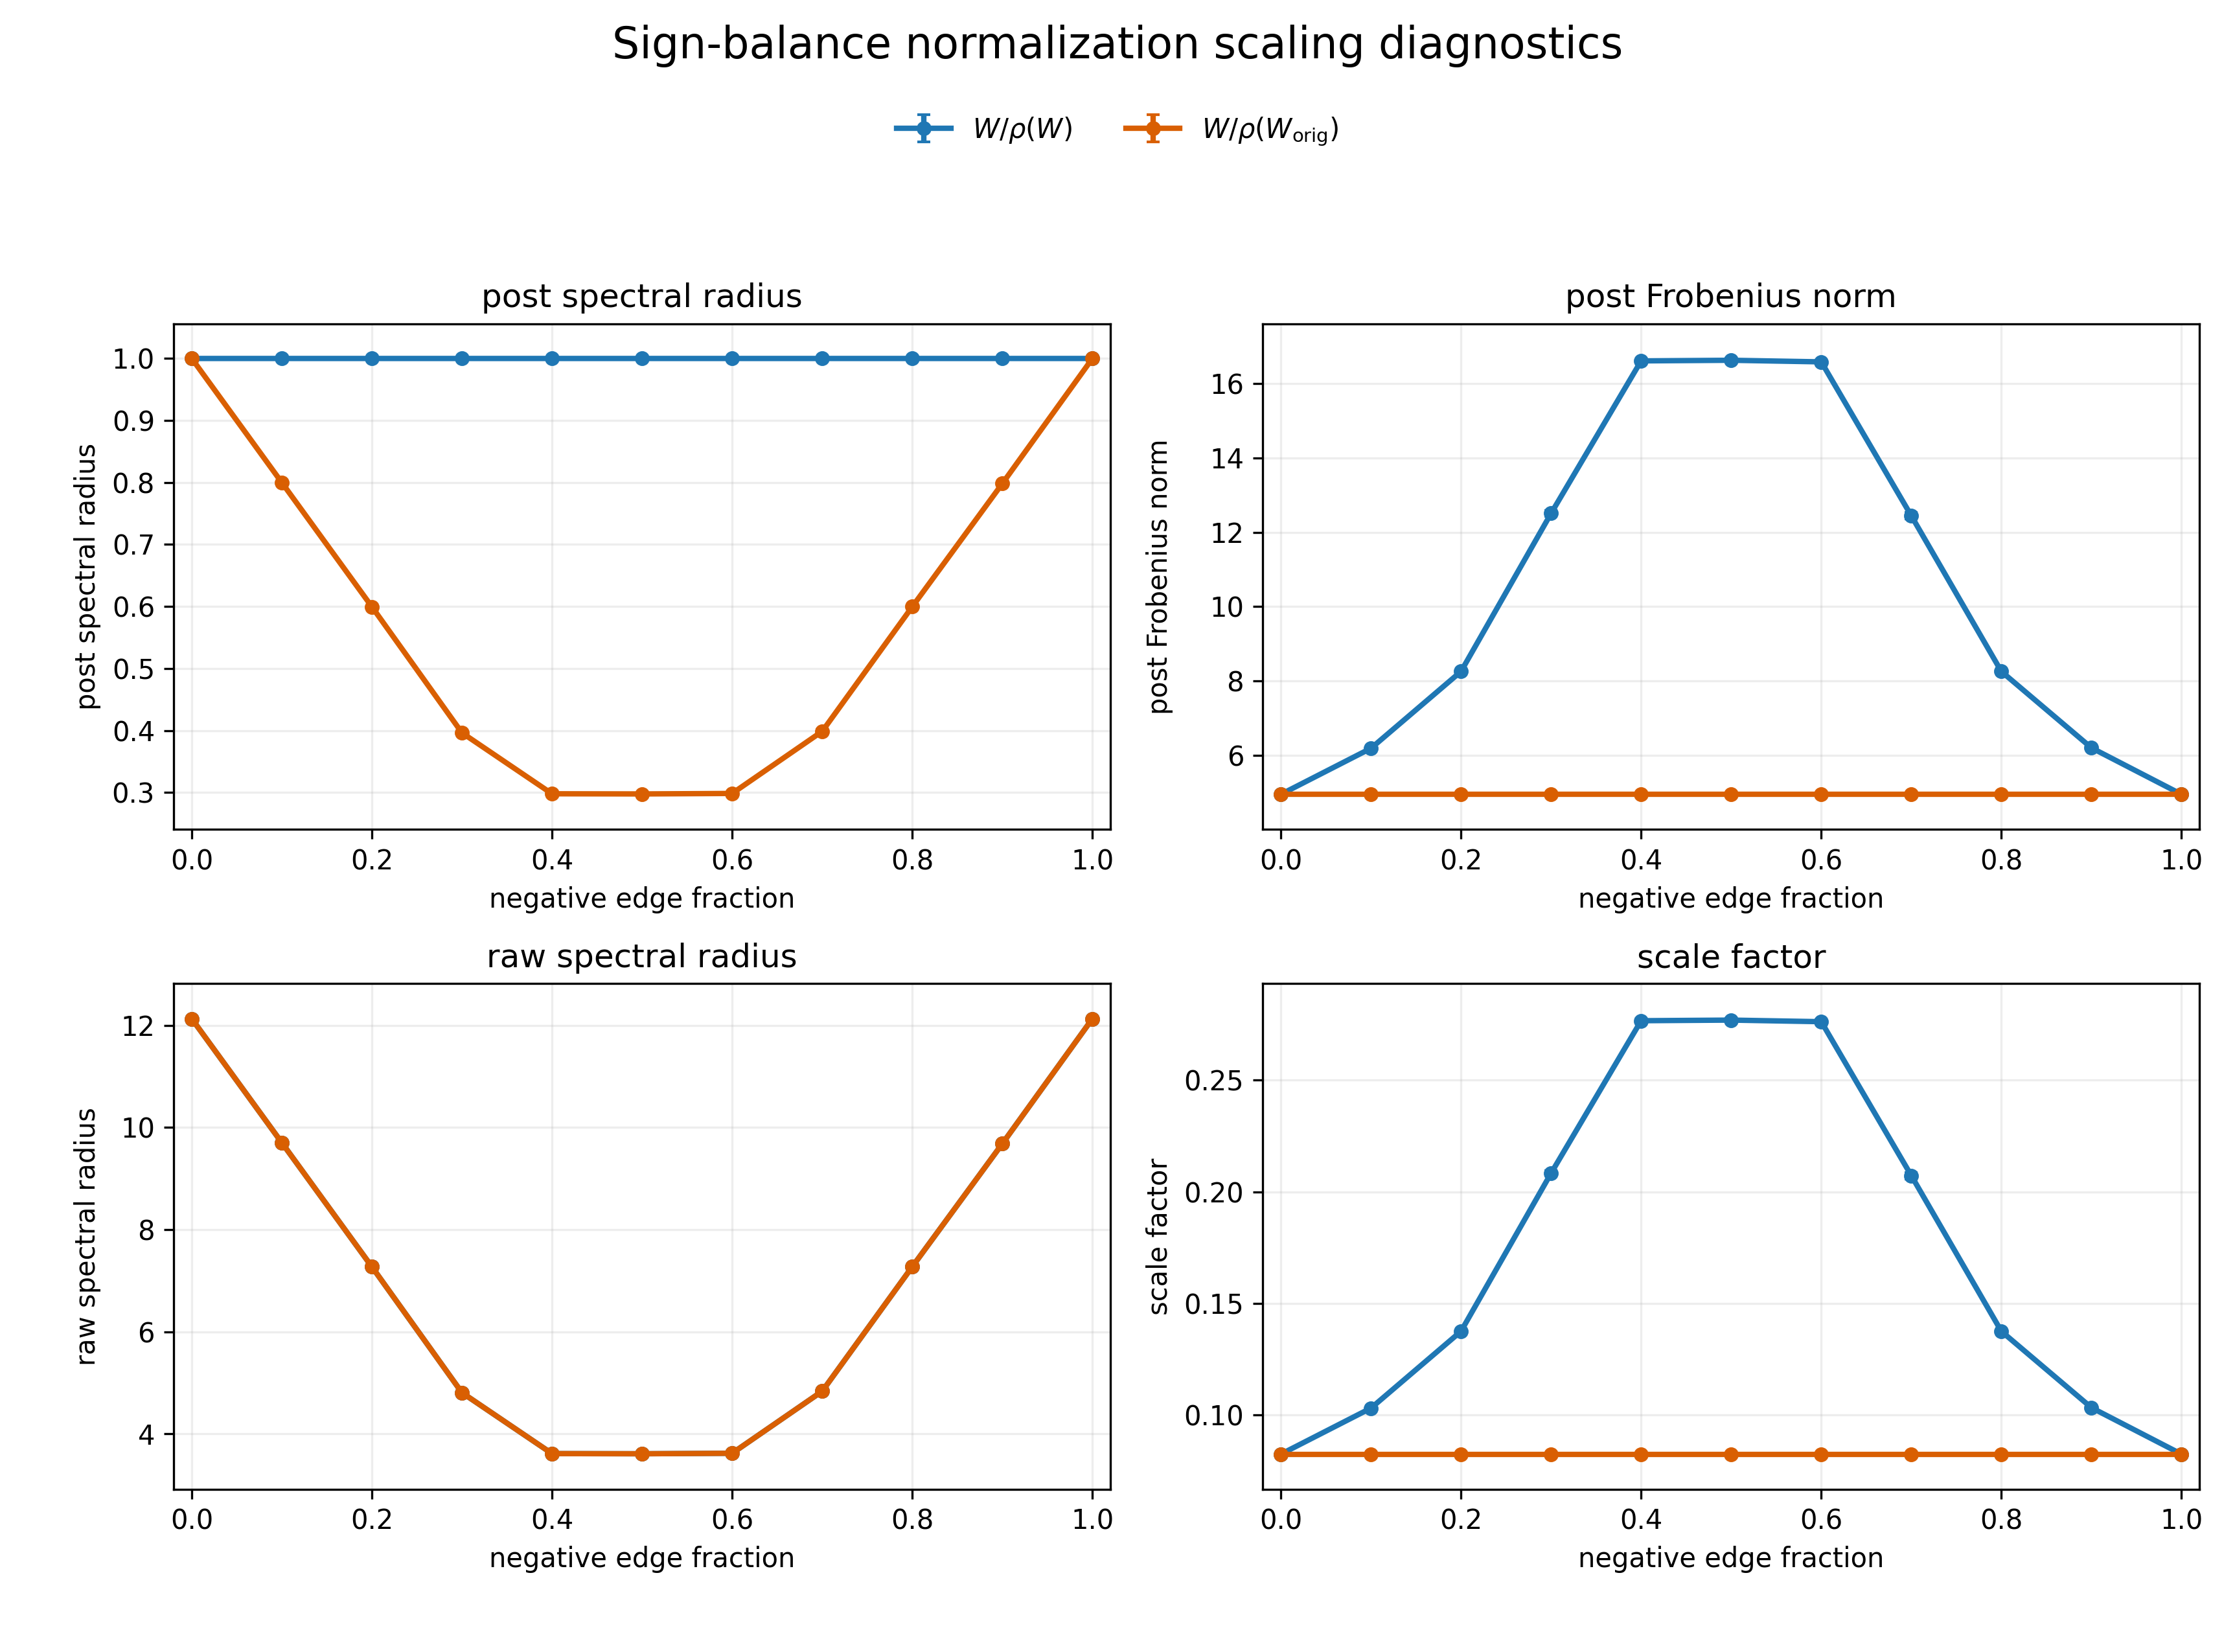

Data behind this chart, as committed beside it:
normalization, sign_frac, raw_rho, raw_rho_std, raw_rho_n, raw_rho_sem, ref_rho, ref_rho_std, ref_rho_n, ref_rho_sem, post_rho, post_rho_std, post_rho_n, post_rho_sem, raw_fro, raw_fro_std, raw_fro_n, raw_fro_sem, ref_fro, ref_fro_std, ref_fro_n, ref_fro_sem, post_fro, post_fro_std
original_radius, 0.0, 12.13, 0.05959, 50, 0.008428, 12.13, 0.05959, 50, 0.008428, 1, 4.781263426268165e-07, 50, 6.761727582706892e-08, 60.03, 0.0, 50, 0.0, 60.03, 0.0, 50, 0.0, 4.949, 0.0243
original_radius, 0.1, 9.703, 0.08383, 50, 0.01186, 12.13, 0.05959, 50, 0.008428, 0.7999, 0.005169, 50, 0.000731, 60.03, 0.0, 50, 0.0, 60.03, 0.0, 50, 0.0, 4.949, 0.0243
original_radius, 0.2, 7.273, 0.09264, 50, 0.0131, 12.13, 0.05959, 50, 0.008428, 0.5996, 0.00712, 50, 0.001007, 60.03, 0.0, 50, 0.0, 60.03, 0.0, 50, 0.0, 4.949, 0.0243
original_radius, 0.3, 4.808, 0.1976, 50, 0.02795, 12.13, 0.05959, 50, 0.008428, 0.3964, 0.01625, 50, 0.002299, 60.03, 0.0, 50, 0.0, 60.03, 0.0, 50, 0.0, 4.949, 0.0243
original_radius, 0.4, 3.615, 0.05658, 50, 0.008001, 12.13, 0.05959, 50, 0.008428, 0.298, 0.004667, 50, 0.00066, 60.03, 0.0, 50, 0.0, 60.03, 0.0, 50, 0.0, 4.949, 0.0243
original_radius, 0.5, 3.612, 0.07476, 50, 0.01057, 12.13, 0.05959, 50, 0.008428, 0.2978, 0.006077, 50, 0.0008594, 60.03, 0.0, 50, 0.0, 60.03, 0.0, 50, 0.0, 4.949, 0.0243
original_radius, 0.6, 3.621, 0.07301, 50, 0.01033, 12.13, 0.05959, 50, 0.008428, 0.2985, 0.006194, 50, 0.000876, 60.03, 0.0, 50, 0.0, 60.03, 0.0, 50, 0.0, 4.949, 0.0243
original_radius, 0.7, 4.837, 0.2378, 50, 0.03363, 12.13, 0.05959, 50, 0.008428, 0.3987, 0.01928, 50, 0.002726, 60.03, 0.0, 50, 0.0, 60.03, 0.0, 50, 0.0, 4.949, 0.0243
original_radius, 0.8, 7.275, 0.119, 50, 0.01683, 12.13, 0.05959, 50, 0.008428, 0.5997, 0.008615, 50, 0.001218, 60.03, 0.0, 50, 0.0, 60.03, 0.0, 50, 0.0, 4.949, 0.0243
original_radius, 0.9, 9.683, 0.08008, 50, 0.01132, 12.13, 0.05959, 50, 0.008428, 0.7983, 0.004966, 50, 0.0007023, 60.03, 0.0, 50, 0.0, 60.03, 0.0, 50, 0.0, 4.949, 0.0243
original_radius, 1.0, 12.13, 0.05959, 50, 0.008428, 12.13, 0.05959, 50, 0.008428, 1, 4.6192167441259e-07, 50, 6.532558967083738e-08, 60.03, 0.0, 50, 0.0, 60.03, 0.0, 50, 0.0, 4.949, 0.0243
spectral_radius, 0.0, 12.13, 0.05959, 50, 0.008428, 12.13, 0.05959, 50, 0.008428, 1, 4.781263426268165e-07, 50, 6.761727582706892e-08, 60.03, 0.0, 50, 0.0, 60.03, 0.0, 50, 0.0, 4.949, 0.0243
spectral_radius, 0.1, 9.703, 0.08383, 50, 0.01186, 12.13, 0.05959, 50, 0.008428, 1, 4.6421547912615896e-07, 50, 6.564998264437384e-08, 60.03, 0.0, 50, 0.0, 60.03, 0.0, 50, 0.0, 6.188, 0.05339
spectral_radius, 0.2, 7.273, 0.09264, 50, 0.0131, 12.13, 0.05959, 50, 0.008428, 1, 5.871191809285152e-07, 50, 8.303119083984892e-08, 60.03, 0.0, 50, 0.0, 60.03, 0.0, 50, 0.0, 8.255, 0.1054
spectral_radius, 0.3, 4.808, 0.1976, 50, 0.02795, 12.13, 0.05959, 50, 0.008428, 1, 1.222533820537425e-06, 50, 1.7289239094638218e-07, 60.03, 0.0, 50, 0.0, 60.03, 0.0, 50, 0.0, 12.51, 0.5304
spectral_radius, 0.4, 3.615, 0.05658, 50, 0.008001, 12.13, 0.05959, 50, 0.008428, 1, 2.2462365119679695e-06, 50, 3.1766581395227374e-07, 60.03, 0.0, 50, 0.0, 60.03, 0.0, 50, 0.0, 16.61, 0.2584
spectral_radius, 0.5, 3.612, 0.07476, 50, 0.01057, 12.13, 0.05959, 50, 0.008428, 1, 2.5576685184231527e-06, 50, 3.6170895068087227e-07, 60.03, 0.0, 50, 0.0, 60.03, 0.0, 50, 0.0, 16.63, 0.3402
spectral_radius, 0.6, 3.621, 0.07301, 50, 0.01033, 12.13, 0.05959, 50, 0.008428, 1, 2.465834038023921e-06, 50, 3.487215939134643e-07, 60.03, 0.0, 50, 0.0, 60.03, 0.0, 50, 0.0, 16.58, 0.3315
spectral_radius, 0.7, 4.837, 0.2378, 50, 0.03363, 12.13, 0.05959, 50, 0.008428, 1, 9.099648632670973e-07, 50, 1.286884650915308e-07, 60.03, 0.0, 50, 0.0, 60.03, 0.0, 50, 0.0, 12.44, 0.6376
spectral_radius, 0.8, 7.275, 0.119, 50, 0.01683, 12.13, 0.05959, 50, 0.008428, 1, 7.047744849187261e-07, 50, 9.967016349865748e-08, 60.03, 0.0, 50, 0.0, 60.03, 0.0, 50, 0.0, 8.254, 0.1357
spectral_radius, 0.9, 9.683, 0.08008, 50, 0.01132, 12.13, 0.05959, 50, 0.008428, 1, 5.717393730079776e-07, 50, 8.085615754505718e-08, 60.03, 0.0, 50, 0.0, 60.03, 0.0, 50, 0.0, 6.2, 0.0515
spectral_radius, 1.0, 12.13, 0.05959, 50, 0.008428, 12.13, 0.05959, 50, 0.008428, 1, 5.59049056443564e-07, 50, 7.9061475765437e-08, 60.03, 0.0, 50, 0.0, 60.03, 0.0, 50, 0.0, 4.949, 0.0243
